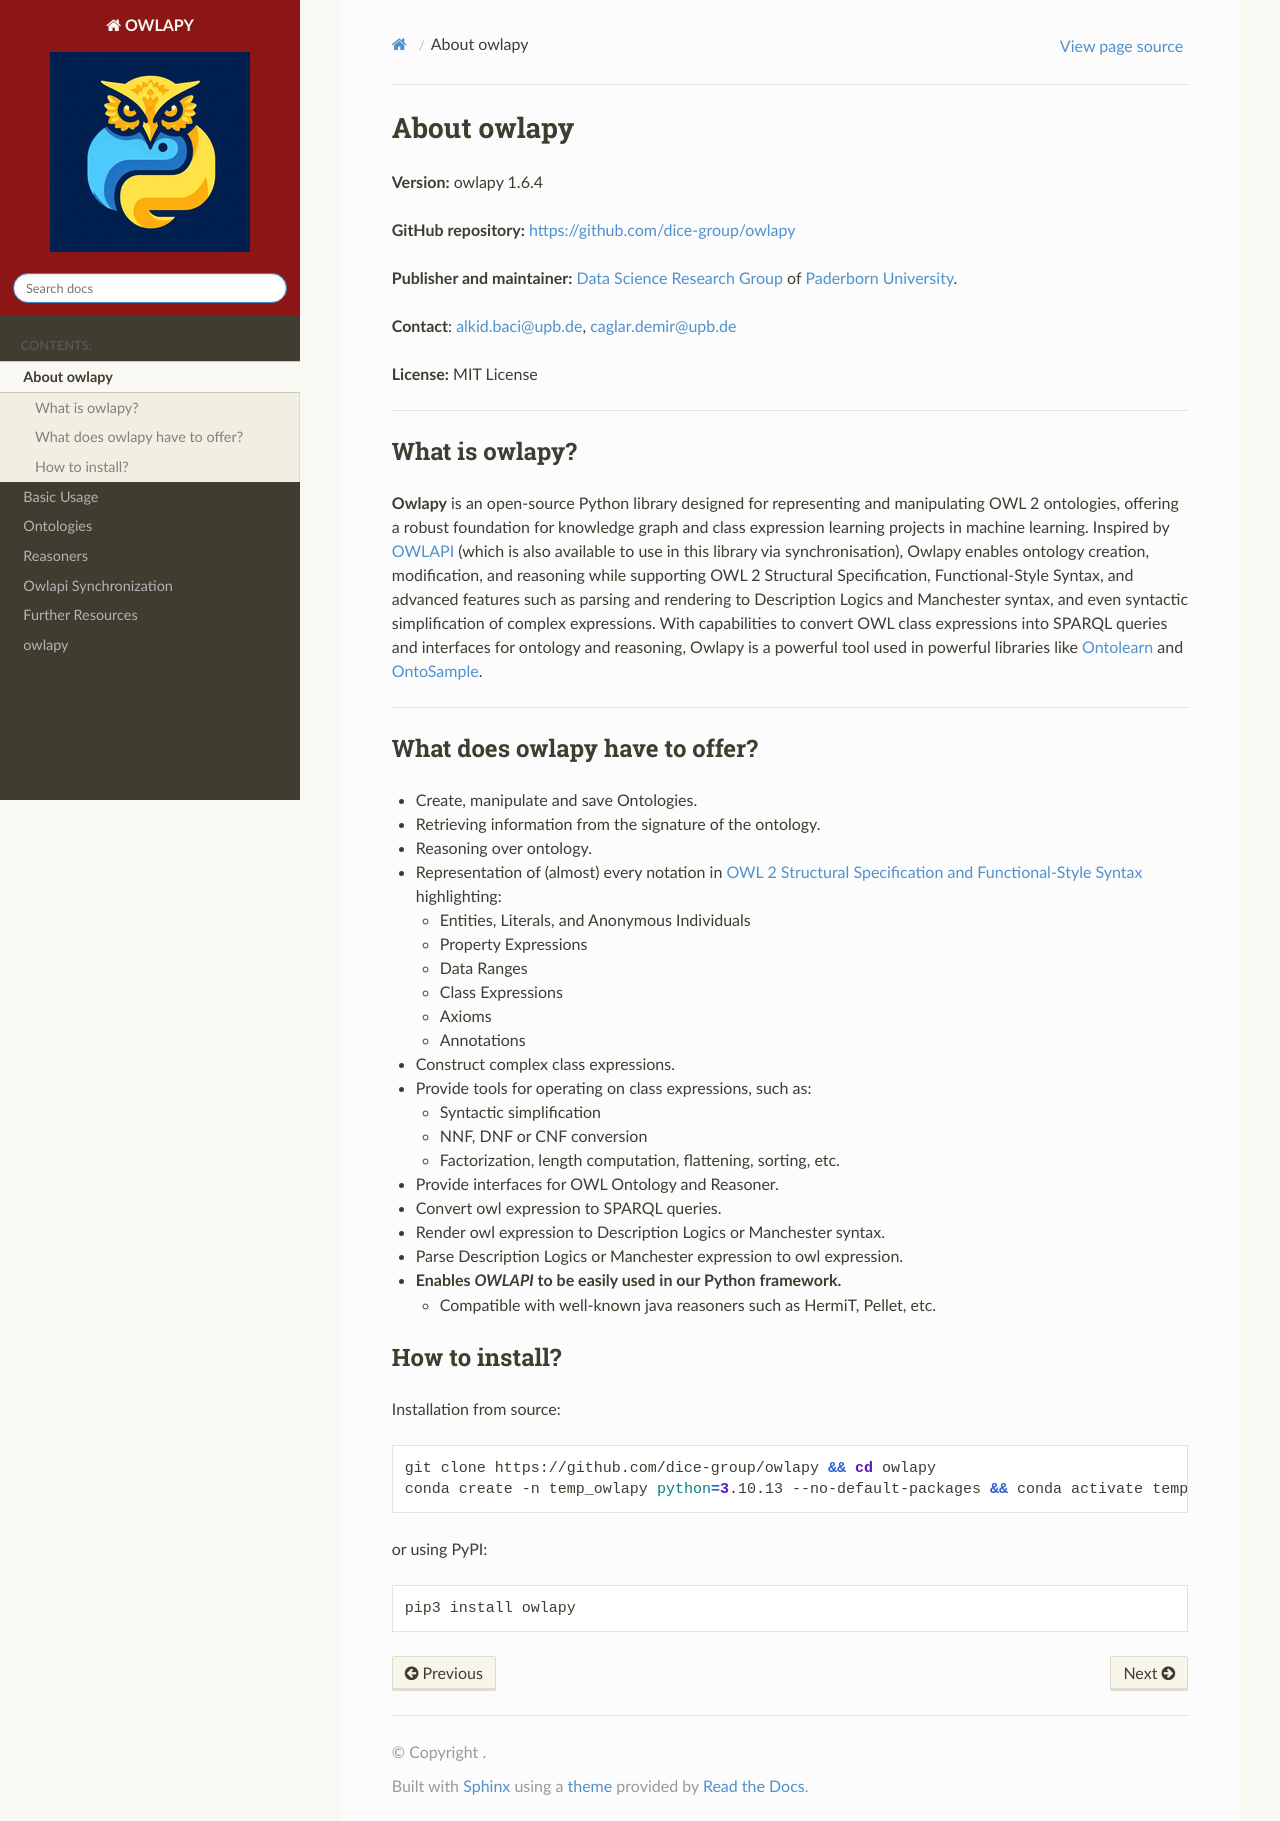

repository: dice-group/owlapy · page: usage/main.html · generator: sphinx

# About owlapy

**Version:** owlapy 1.6.4

**GitHub repository:** [https://github.com/dice-group/owlapy](https://github.com/dice-group/owlapy)

**Publisher and maintainer:** [Data Science Research Group]((https://dice-research.org/)) of [Paderborn University](https://www.uni-paderborn.de/en/university).

**Contact**: [alkid.baci@upb.de](mailto:alkid.baci@upb.de), [caglar.demir@upb.de](mailto:caglar.demir@upb.de)

**License:** MIT License

--------------------------------------------------------------------------------------------
## What is owlapy?

**Owlapy** is an open-source Python library designed for representing and manipulating OWL 2 ontologies, offering a robust 
foundation for knowledge graph and class expression learning projects in machine learning. Inspired by [OWLAPI](https://github.com/owlcs/owlapi)
(which is also available to use in this library via synchronisation), Owlapy enables ontology creation,
modification, and reasoning while supporting OWL 2 Structural Specification, Functional-Style Syntax, and advanced 
features such as parsing and rendering to Description Logics and Manchester syntax, and even syntactic simplification of 
complex expressions. With capabilities to convert OWL class expressions into SPARQL queries and interfaces for ontology
and reasoning, Owlapy is a powerful tool used in powerful libraries like [Ontolearn](https://github.com/dice-group/Ontolearn) and [OntoSample](https://github.com/alkidbaci/OntoSample).

---------------------------------------

## What does owlapy have to offer?
- Create, manipulate and save Ontologies.
- Retrieving information from the signature of the ontology.
- Reasoning over ontology.
- Representation of (almost) every notation in 
[OWL 2 Structural Specification and Functional-Style Syntax](https://www.w3.org/TR/owl2-syntax/)
highlighting: 
  - Entities, Literals, and Anonymous Individuals
  - Property Expressions
  - Data Ranges
  - Class Expressions
  - Axioms
  - Annotations
- Construct complex class expressions.
- Provide tools for operating on class expressions, such as:
  - Syntactic simplification
  - NNF, DNF or CNF conversion
  - Factorization, length computation, flattening, sorting, etc.
- Provide interfaces for OWL Ontology and Reasoner.
- Convert owl expression to SPARQL queries.
- Render owl expression to Description Logics or Manchester syntax.
- Parse Description Logics or Manchester expression to owl expression.
- **Enables _OWLAPI_ to be easily used in our Python framework.** 
    - Compatible with well-known java reasoners such as HermiT, Pellet, etc.


## How to install?

Installation from source:
``` bash
git clone https://github.com/dice-group/owlapy && cd owlapy
conda create -n temp_owlapy python=3.10.13 --no-default-packages && conda activate temp_owlapy && pip3 install -e '.[dev]'
```

or using PyPI:
```bash
pip3 install owlapy
```
